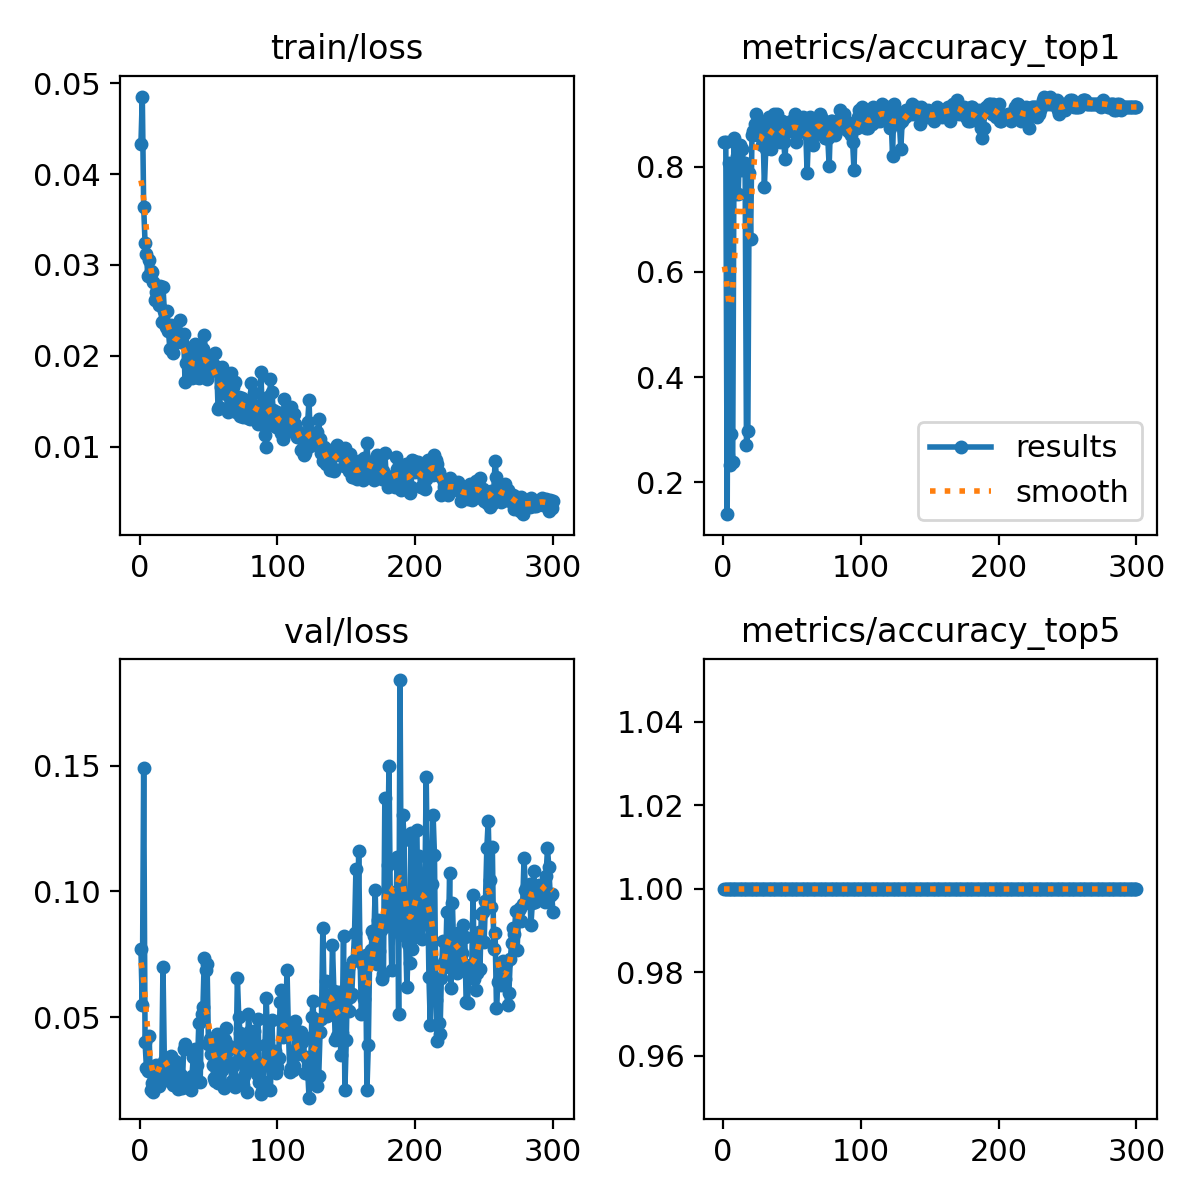

The file beside this chart, header and first rows:
epoch, time, train/loss, metrics/accuracy_top1, metrics/accuracy_top5, val/loss, lr/pg0, lr/pg1, lr/pg2
1, 57.64, 0.04328, 0.8477, 1, 0.07709, 0.0005448, 0.0005448, 0.0005448
2, 115, 0.04853, 0.8477, 1, 0.05479, 0.001097, 0.001097, 0.001097
3, 172.4, 0.03639, 0.1391, 1, 0.149, 0.001645, 0.001645, 0.001645
4, 229.6, 0.03244, 0.8079, 1, 0.04008, 0.001651, 0.001651, 0.001651
5, 287, 0.03116, 0.2318, 1, 0.02983, 0.001645, 0.001645, 0.001645
6, 344.5, 0.02875, 0.2914, 1, 0.02845, 0.001639, 0.001639, 0.001639
7, 401.9, 0.03049, 0.2384, 1, 0.04263, 0.001634, 0.001634, 0.001634
8, 459.2, 0.02935, 0.8543, 1, 0.02084, 0.001628, 0.001628, 0.001628
9, 516.3, 0.02923, 0.7483, 1, 0.02358, 0.001623, 0.001623, 0.001623
10, 573.3, 0.02811, 0.8212, 1, 0.02016, 0.001617, 0.001617, 0.001617
11, 630.6, 0.02619, 0.7483, 1, 0.02271, 0.001612, 0.001612, 0.001612
12, 688.3, 0.02699, 0.8411, 1, 0.03111, 0.001606, 0.001606, 0.001606
13, 745.8, 0.02667, 0.7947, 1, 0.02393, 0.001601, 0.001601, 0.001601
14, 803.2, 0.02559, 0.8344, 1, 0.02261, 0.001595, 0.001595, 0.001595
15, 860.8, 0.0277, 0.7947, 1, 0.02849, 0.00159, 0.00159, 0.00159
16, 918.4, 0.02375, 0.8079, 1, 0.02624, 0.001584, 0.001584, 0.001584
17, 976, 0.02759, 0.2715, 1, 0.06999, 0.001579, 0.001579, 0.001579
18, 1034, 0.02495, 0.298, 1, 0.0324, 0.001573, 0.001573, 0.001573
19, 1091, 0.02312, 0.7881, 1, 0.0249, 0.001568, 0.001568, 0.001568
20, 1150, 0.02496, 0.6623, 1, 0.02578, 0.001562, 0.001562, 0.001562
21, 1210, 0.02267, 0.8609, 1, 0.02559, 0.001557, 0.001557, 0.001557
22, 1271, 0.02077, 0.8676, 1, 0.02787, 0.001551, 0.001551, 0.001551
23, 1331, 0.02333, 0.8808, 1, 0.03442, 0.001546, 0.001546, 0.001546
24, 1391, 0.02025, 0.9007, 1, 0.02312, 0.00154, 0.00154, 0.00154
25, 1451, 0.02142, 0.8609, 1, 0.02698, 0.001535, 0.001535, 0.001535
26, 1511, 0.02228, 0.8808, 1, 0.0327, 0.001529, 0.001529, 0.001529
27, 1571, 0.02147, 0.8874, 1, 0.03058, 0.001524, 0.001524, 0.001524
28, 1631, 0.02157, 0.8411, 1, 0.02156, 0.001518, 0.001518, 0.001518
29, 1691, 0.02388, 0.8676, 1, 0.02342, 0.001513, 0.001513, 0.001513
30, 1751, 0.02148, 0.7616, 1, 0.02701, 0.001507, 0.001507, 0.001507
31, 1810, 0.02153, 0.8344, 1, 0.02183, 0.001502, 0.001502, 0.001502
32, 1870, 0.0224, 0.8742, 1, 0.03727, 0.001496, 0.001496, 0.001496
33, 1930, 0.01709, 0.894, 1, 0.03939, 0.001491, 0.001491, 0.001491
34, 1990, 0.01924, 0.8676, 1, nan, 0.001485, 0.001485, 0.001485
35, 2050, 0.02086, 0.8344, 1, 0.02286, 0.00148, 0.00148, 0.00148
36, 2109, 0.02018, 0.8609, 1, 0.02163, 0.001474, 0.001474, 0.001474
37, 2169, 0.01921, 0.9007, 1, 0.0209, 0.001469, 0.001469, 0.001469
38, 2228, 0.01752, 0.8808, 1, 0.02676, 0.001463, 0.001463, 0.001463
39, 2287, 0.01777, 0.9007, 1, 0.03394, 0.001458, 0.001458, 0.001458
40, 2347, 0.02131, 0.8742, 1, 0.03745, 0.001452, 0.001452, 0.001452
41, 2406, 0.01765, 0.8477, 1, 0.02562, 0.001447, 0.001447, 0.001447
42, 2466, 0.02058, 0.8874, 1, 0.03086, 0.001441, 0.001441, 0.001441
43, 2526, 0.0175, 0.8874, 1, 0.04749, 0.001436, 0.001436, 0.001436
44, 2585, 0.02022, 0.8477, 1, 0.02421, 0.00143, 0.00143, 0.00143
45, 2645, 0.01782, 0.8146, 1, 0.05141, 0.001425, 0.001425, 0.001425
46, 2704, 0.02076, 0.8742, 1, 0.05392, 0.001419, 0.001419, 0.001419
47, 2763, 0.02231, 0.8676, 1, 0.07352, 0.001414, 0.001414, 0.001414
48, 2823, 0.01975, 0.8676, 1, 0.06882, 0.001408, 0.001408, 0.001408
49, 2883, 0.01748, 0.8874, 1, 0.07111, 0.001403, 0.001403, 0.001403
50, 2942, 0.01872, 0.8808, 1, 0.0394, 0.001397, 0.001397, 0.001397
51, 3001, 0.02, 0.8742, 1, 0.04121, 0.001392, 0.001392, 0.001392
52, 3061, 0.0183, 0.9007, 1, 0.03542, 0.001386, 0.001386, 0.001386
53, 3120, 0.01853, 0.8477, 1, 0.03101, 0.001381, 0.001381, 0.001381
54, 3180, 0.01898, 0.8808, 1, 0.02585, 0.001375, 0.001375, 0.001375
55, 3240, 0.02025, 0.8742, 1, 0.02456, 0.00137, 0.00137, 0.00137
56, 3299, 0.01873, 0.8676, 1, 0.04311, 0.001364, 0.001364, 0.001364
57, 3359, 0.01409, 0.8676, 1, 0.02368, 0.001359, 0.001359, 0.001359
58, 3419, 0.01431, 0.894, 1, 0.03871, 0.001353, 0.001353, 0.001353
59, 3479, 0.01657, 0.8742, 1, 0.03604, 0.001348, 0.001348, 0.001348
60, 3539, 0.0188, 0.8676, 1, 0.02884, 0.001342, 0.001342, 0.001342
... 240 more rows
